Dataset: Raw_Split_Dataset (GitHub, ankithahathwar/Snypter_DL). Classes: to and fro, front sight dip, over-tight grip, breathe control, early recoil, stance, acute angle.

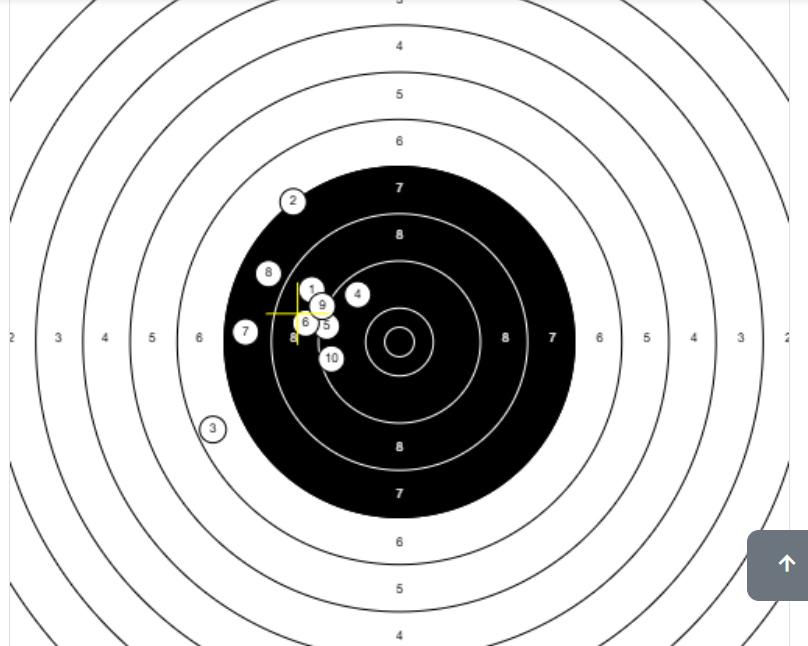
Label: acute angle

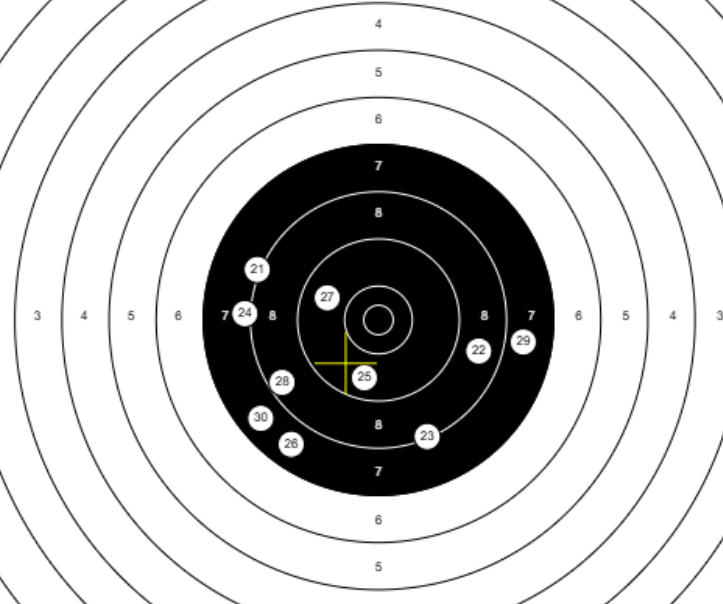
Label: front sight dip

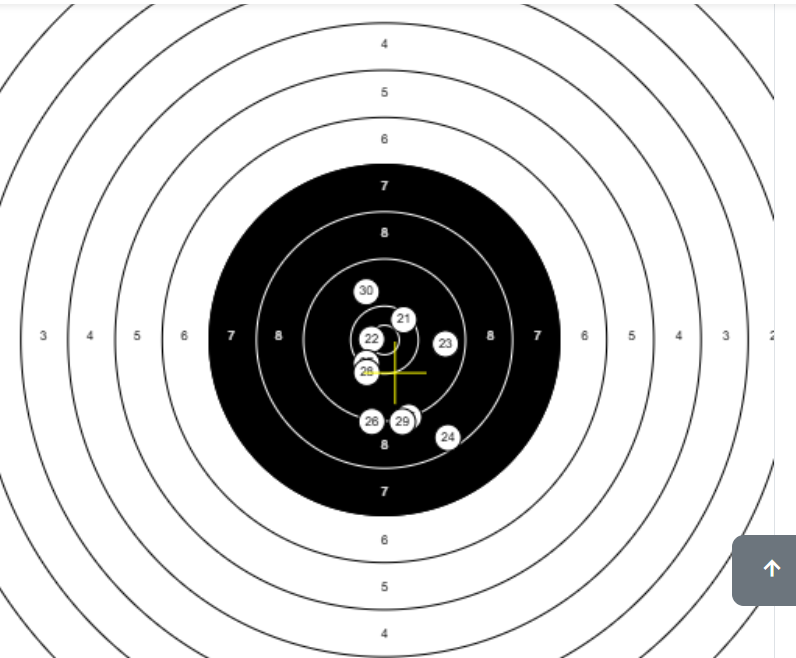
Label: over-tight grip

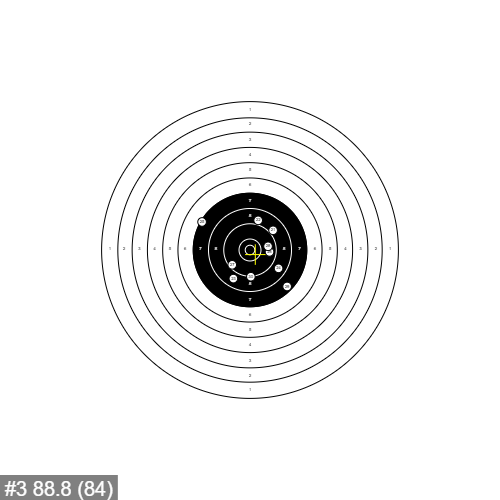
Label: breathe control

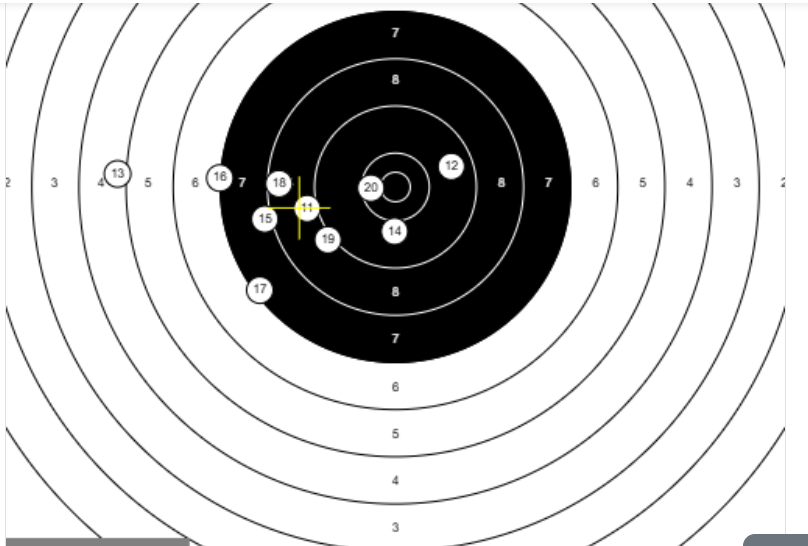
Label: acute angle

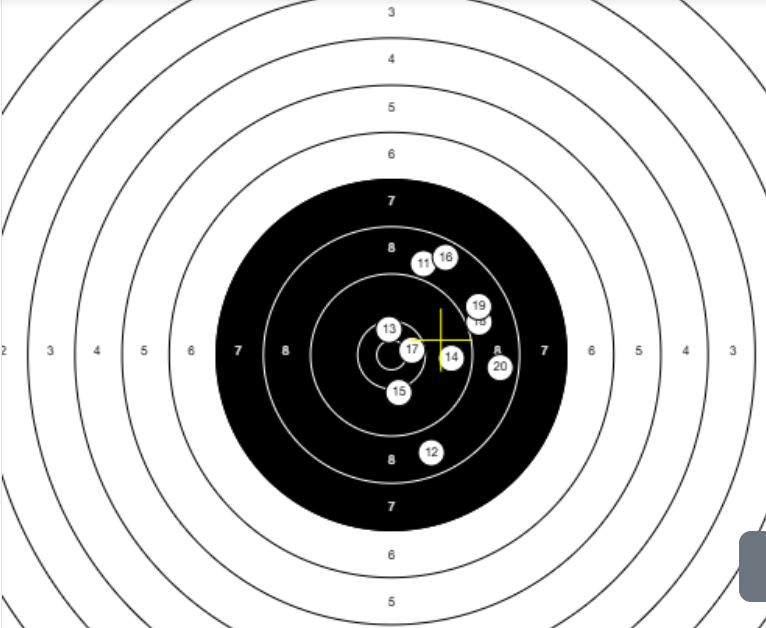
Label: over-tight grip
